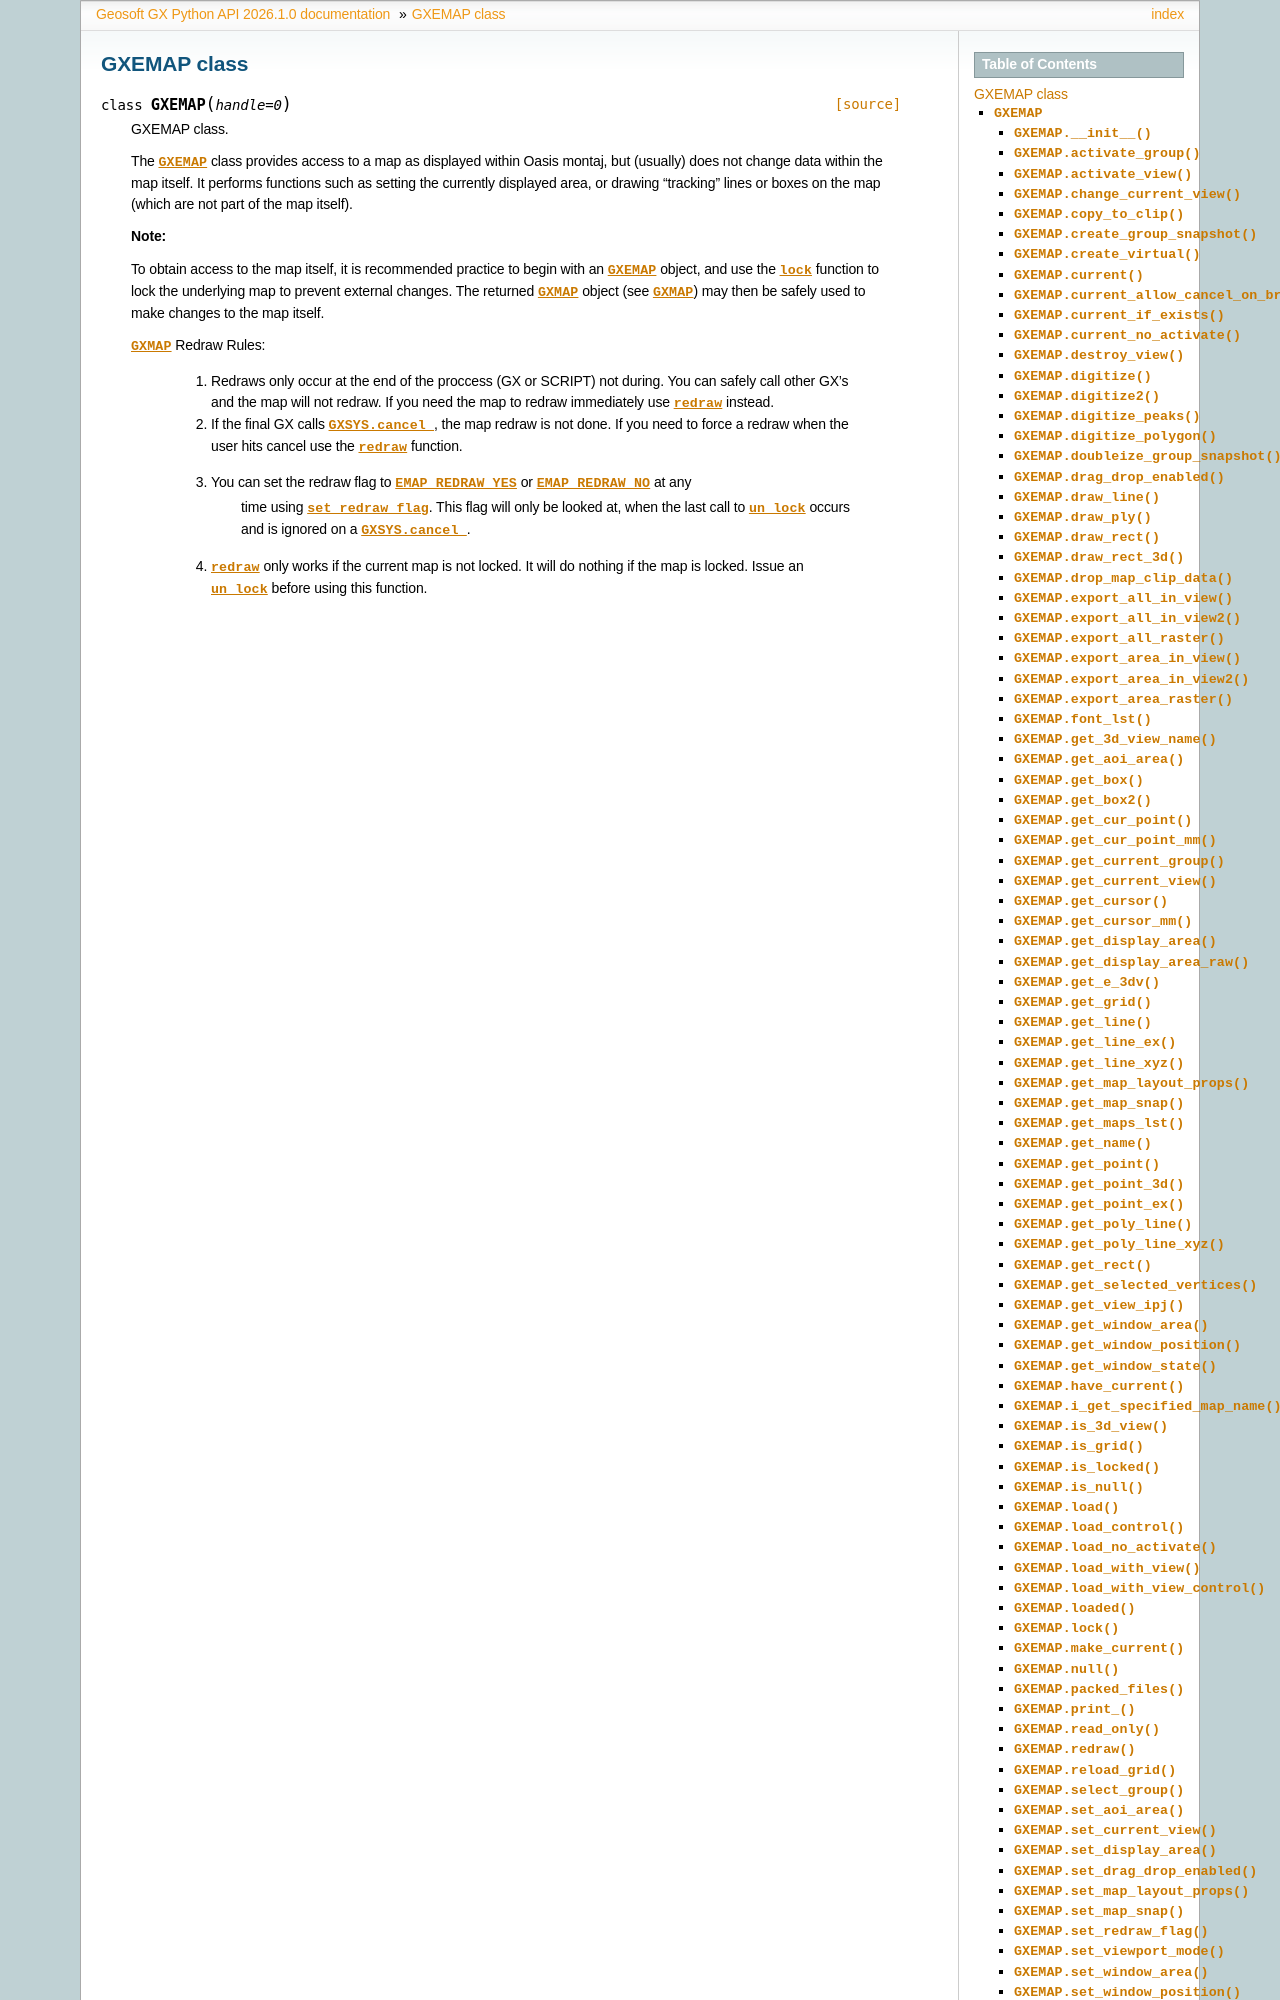

repository: GeosoftInc/gxpy · page: python/GXEMAP.html · generator: sphinx


.. _GXEMAP:

 
GXEMAP class
==================================

.. autoclass:: geosoft.gxapi.GXEMAP
   :members:


.. _EMAP_FONT:

EMAP_FONT constants
-----------------------------------------------------------------------

Font Types
